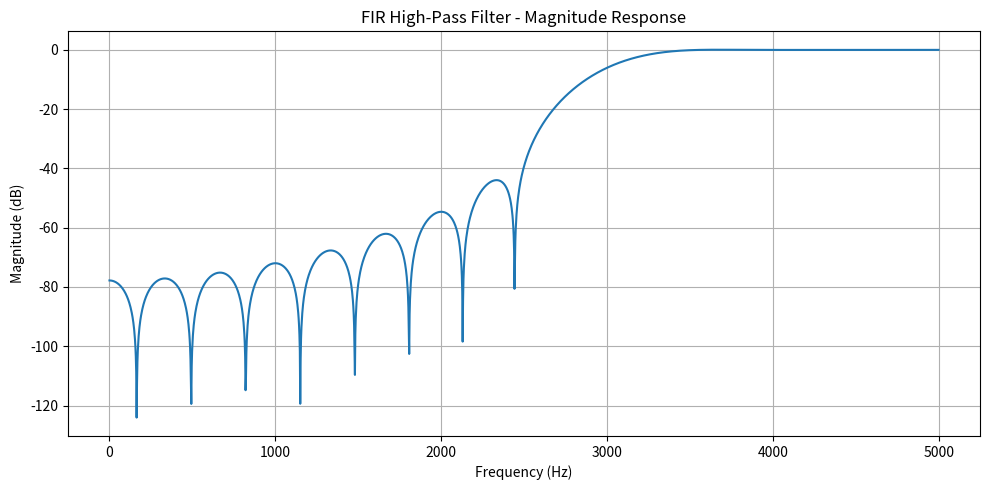
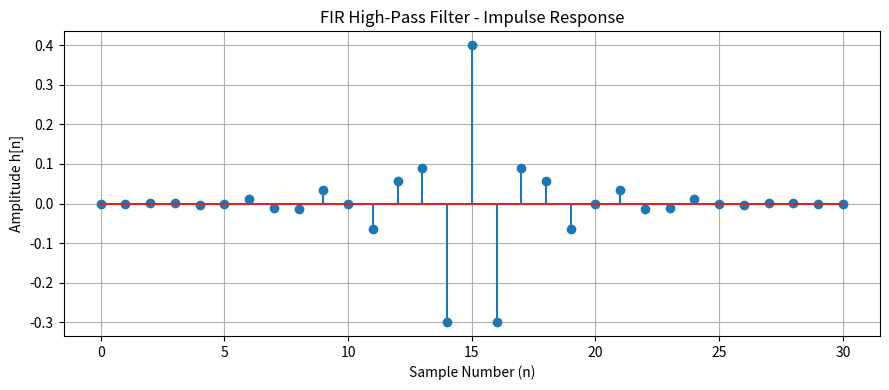
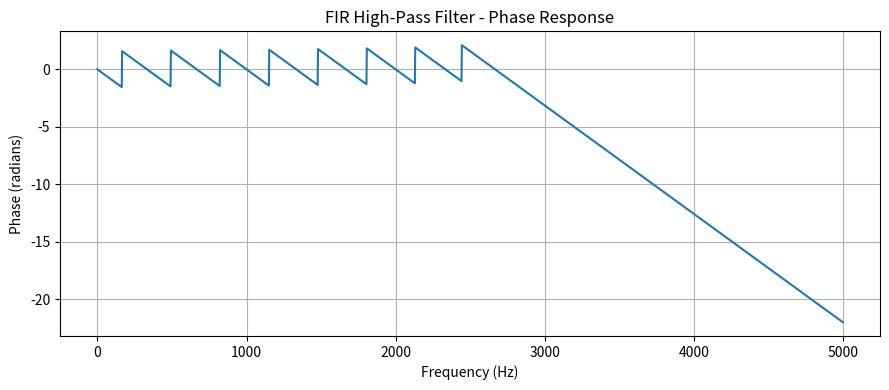

Generate these figures, in order, with matplotlib:

# FIR High-Pass Filter Design using Hann Window
# Cutoff Frequency = 3 kHz

import numpy as np
import matplotlib.pyplot as plt
from scipy.signal import firwin, freqz

# Step 1: Define filter parameters
Fs = 10000          # Sampling frequency = 10 kHz
Fc = 3000           # Cutoff frequency = 3 kHz
N = 31              # Number of filter taps

# Step 2: Design the FIR high-pass filter
b = firwin(
    numtaps=N,
    cutoff=Fc,
    window='hann',
    pass_zero='highpass',
    fs=Fs
)

# Step 3: Calculate frequency response
f, H = freqz(b, worN=2048, fs=Fs)

# Magnitude response
magnitude_db = 20 * np.log10(np.maximum(np.abs(H), 1e-10))

# Step 4: Plot Magnitude Response
plt.figure(figsize=(10, 5))
plt.plot(f, magnitude_db)
plt.title('FIR High-Pass Filter - Magnitude Response')
plt.xlabel('Frequency (Hz)')
plt.ylabel('Magnitude (dB)')
plt.grid(True)
plt.tight_layout()
plt.show()

# Step 5: Plot Impulse Response
plt.figure(figsize=(9, 4))
plt.stem(np.arange(N), b)
plt.title('FIR High-Pass Filter - Impulse Response')
plt.xlabel('Sample Number (n)')
plt.ylabel('Amplitude h[n]')
plt.grid(True)
plt.tight_layout()
plt.show()

# Step 6: Plot Phase Response
phase = np.unwrap(np.angle(H))

plt.figure(figsize=(9, 4))
plt.plot(f, phase)
plt.title('FIR High-Pass Filter - Phase Response')
plt.xlabel('Frequency (Hz)')
plt.ylabel('Phase (radians)')
plt.grid(True)
plt.tight_layout()
plt.show()

# Step 7: Print filter coefficients
print("FIR High-Pass Filter Coefficients:")
for i, coeff in enumerate(b):
    print(f"h[{i}] = {coeff:.6f}")
